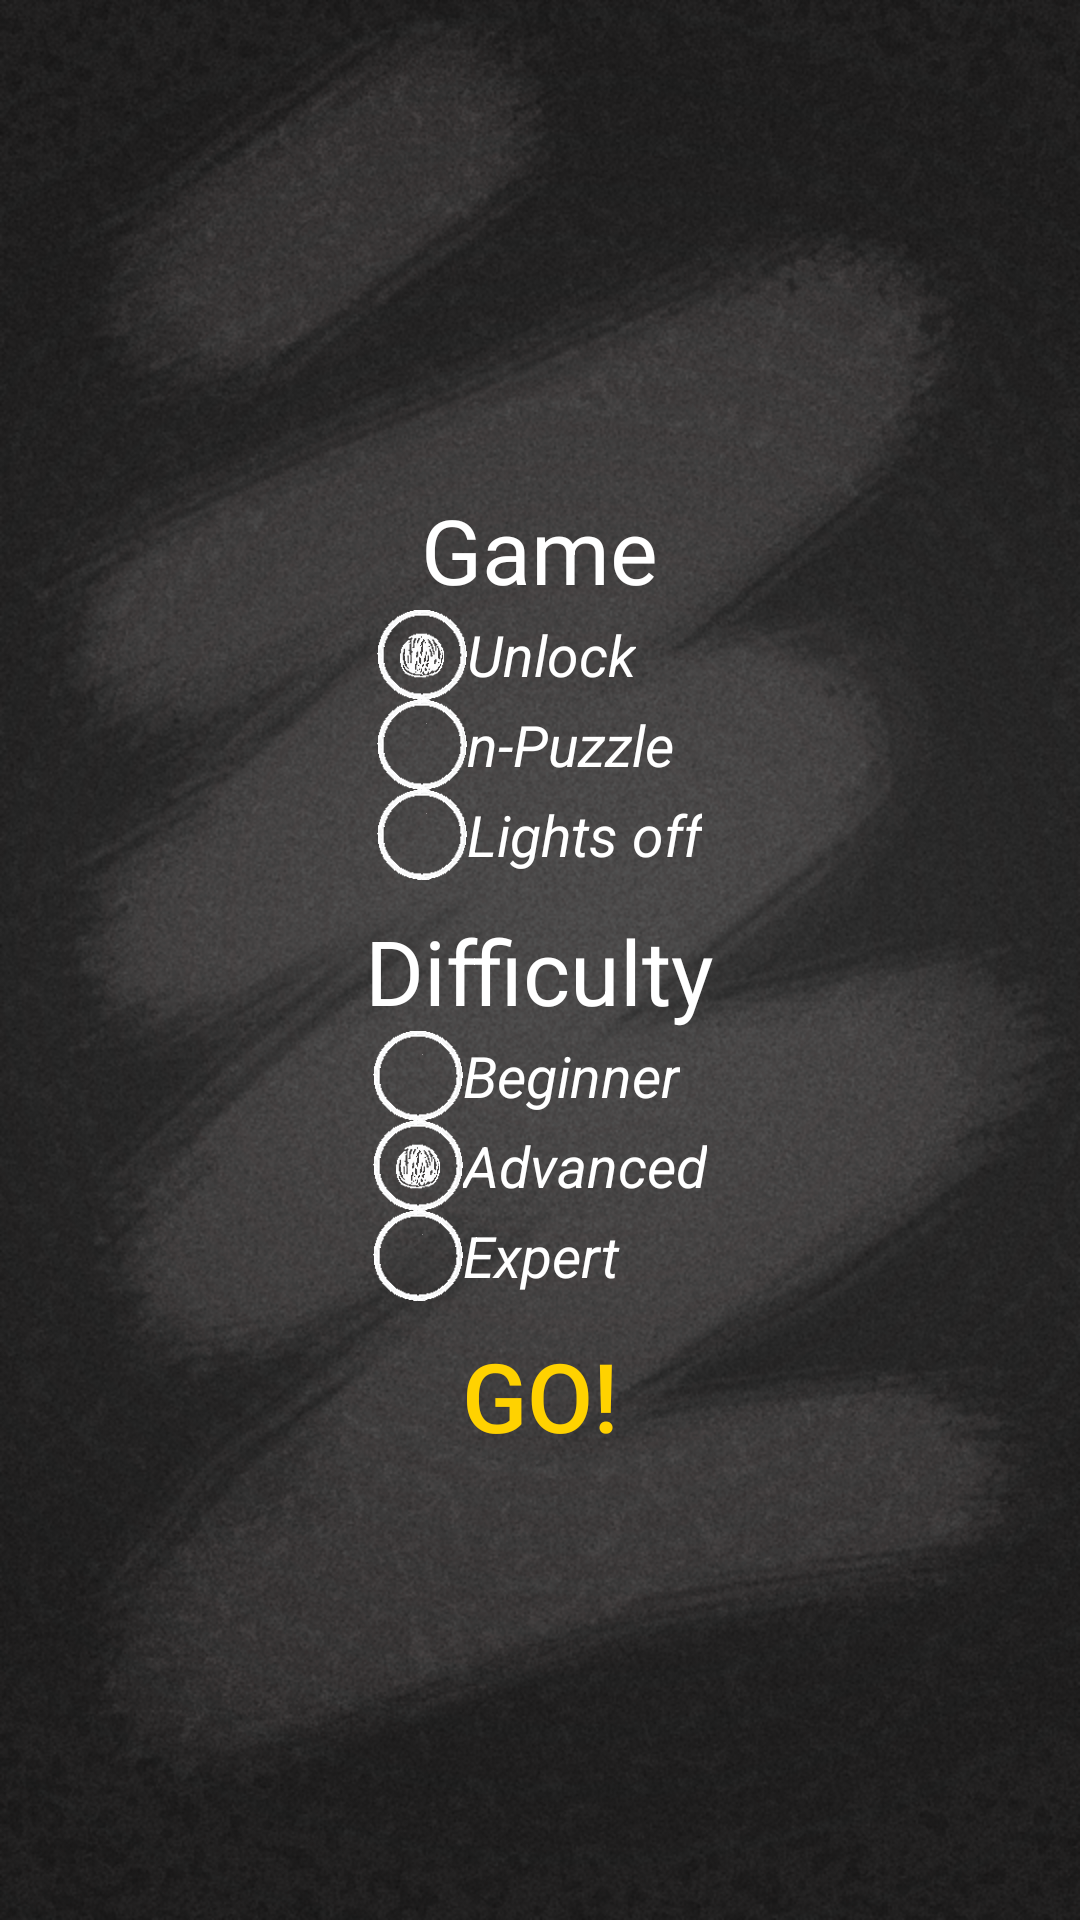

This screen was rendered from an Android layout file. Write that file and the resources it references.
<!-- AndroidManifest.xml: activity theme Theme.AppCompat.Light.NoActionBar.FullScreen -->
<!-- res/layout/activity_choose_game.xml -->
<LinearLayout xmlns:android="http://schemas.android.com/apk/res/android"
    xmlns:android1="http://schemas.android.com/apk/res/android"
    style="@style/BackgroundStyle"
    android:layout_width="fill_parent"
    android:layout_height="fill_parent"
    android:gravity="center_vertical|center_horizontal"
    android:orientation="vertical" >

    <TextView
        android:id="@+id/choose_game_textView"
        style="@style/TitleStyleBig"
        android:layout_width="wrap_content"
        android:layout_height="wrap_content"
        android:text="@string/choose_game_textView" />

    <LinearLayout
        android:layout_width="wrap_content"
        android:layout_height="wrap_content"
        android:orientation="vertical" >

        <RadioGroup
            android:id="@+id/choose_game_radioGroup"
            android:layout_width="wrap_content"
            android:layout_height="wrap_content"
            android:orientation="vertical" >

            <RadioButton
                android:id="@+id/lock_radioButton"
                style="@style/TextStyleBig"
                android:checked="true"
                android:layout_width="wrap_content"
                android:layout_height="wrap_content"
                android:button="@drawable/custom_radio_selector"
                android:text="@string/lock_title" />

            <RadioButton
                android:id="@+id/n_puzzle_radioButton"
                style="@style/TextStyleBig"
                android:layout_width="wrap_content"
                android:layout_height="wrap_content"
                android:button="@drawable/custom_radio_selector"
                android:text="@string/barleyBreak_title" />

            <RadioButton
                android:id="@+id/lights_off_radioButton"
                style="@style/TextStyleBig"
                android:layout_width="wrap_content"
                android:layout_height="wrap_content"
                android:button="@drawable/custom_radio_selector"
                android:text="@string/lights_of_title" />
        </RadioGroup>

    </LinearLayout>

    <TextView
        android:id="@+id/select_difficulty_textView"
        style="@style/TitleStyleBig"
        android:layout_width="wrap_content"
        android:layout_height="wrap_content"
        android:text="@string/select_difficulty_textView" />

    <RadioGroup
        android:id="@+id/select_difficulty_radioGroup"
        android:layout_width="wrap_content"
        android:layout_height="wrap_content" >

        <RadioButton
            android:id="@+id/beginner_radioButton"
            style="@style/TextStyleBig"
            android:layout_width="wrap_content"
            android:layout_height="wrap_content"
            android:button="@drawable/custom_radio_selector"
            android:text="@string/beginner_radioButton" />

        <RadioButton
            android:id="@+id/advanced_radioButton"
            style="@style/TextStyleBig"
            android:layout_width="wrap_content"
            android:layout_height="wrap_content"
            android:button="@drawable/custom_radio_selector"
            android:checked="true"
            android:text="@string/advanced_radioButton" />

        <RadioButton
            android:id="@+id/expert_radioButton"
            style="@style/TextStyleBig"
            android:layout_width="wrap_content"
            android:layout_height="wrap_content"
            android:button="@drawable/custom_radio_selector"
            android:text="@string/expert_radioButton" />
    </RadioGroup>

    <Button
        android:id="@+id/go_button"
        style="@style/OrangeButtonStyle"
        android:paddingTop="10dp"
        android:text="@string/go_button" />

</LinearLayout>
<!-- resources referenced by this layout -->
<resources>
  <!-- drawable custom_radio_selector (drawable-hdpi) -->
  <?xml version="1.0" encoding="utf-8"?>
  <selector xmlns:android="http://schemas.android.com/apk/res/android">
  
      <item android:drawable="@drawable/radio_button_on" android:state_checked="true" android:state_enabled="true"/>
      <item android:drawable="@drawable/radio_button_off" android:state_checked="false" android:state_enabled="true"/>
      <item android:drawable="@drawable/radio_button_on" android:state_checked="true" android:state_enabled="false"/>
      <item android:drawable="@drawable/radio_button_off" android:state_checked="false" android:state_enabled="false"/>
      
  </selector>
  <string name="advanced_radioButton">Advanced</string>
  <string name="barleyBreak_title">n-Puzzle</string>
  <string name="beginner_radioButton">Beginner</string>
  <string name="choose_game_textView">Game</string>
  <string name="expert_radioButton">Expert</string>
  <string name="go_button">Go!</string>
  <string name="lights_of_title">Lights off</string>
  <string name="lock_title">Unlock</string>
  <string name="select_difficulty_textView">Difficulty</string>
  <style name="BackgroundStyle">
          <item name="android:background">@drawable/bg</item>
      </style>
  <style name="OrangeButtonStyle">
          <item name="android:layout_width">wrap_content</item>
          <item name="android:layout_height">wrap_content</item>
          <item name="android:background">@null</item>
          <item name="android:textColor">@color/orange_color</item>
          <item name="android:textSize">32sp</item>
      </style>
  <style name="TextStyleBig">
          <item name="android:textColor">@color/white_text_color</item>
          <item name="android:textSize">19sp</item>
          <item name="android:textStyle">italic</item>
          <item name="android:gravity" />
      </style>
  <style name="TitleStyleBig">
          <item name="android:textColor">@color/white_text_color</item>
          <item name="android:textSize">30sp</item>
          <item name="android:gravity">center</item>
          <item name="android:paddingTop">10dp</item>
      </style>
  <style name="Theme.AppCompat.Light.NoActionBar.FullScreen" parent="@style/Theme.AppCompat.Light">
      <item name="windowNoTitle">true</item>
      <item name="windowActionBar">false</item>
      <item name="android:windowFullscreen">true</item>
      <item name="android:windowContentOverlay">@null</item></style>
  <!-- drawable radio_button_on: png bitmap (drawable-hdpi, 5775 bytes) -->
  <!-- drawable radio_button_off: png bitmap (drawable-hdpi, 4616 bytes) -->
  <!-- drawable bg: png bitmap (drawable-hdpi, 589835 bytes) -->
  <color name="orange_color">#FFd200</color>
  <color name="white_text_color">#FFFFFF</color>
</resources>
